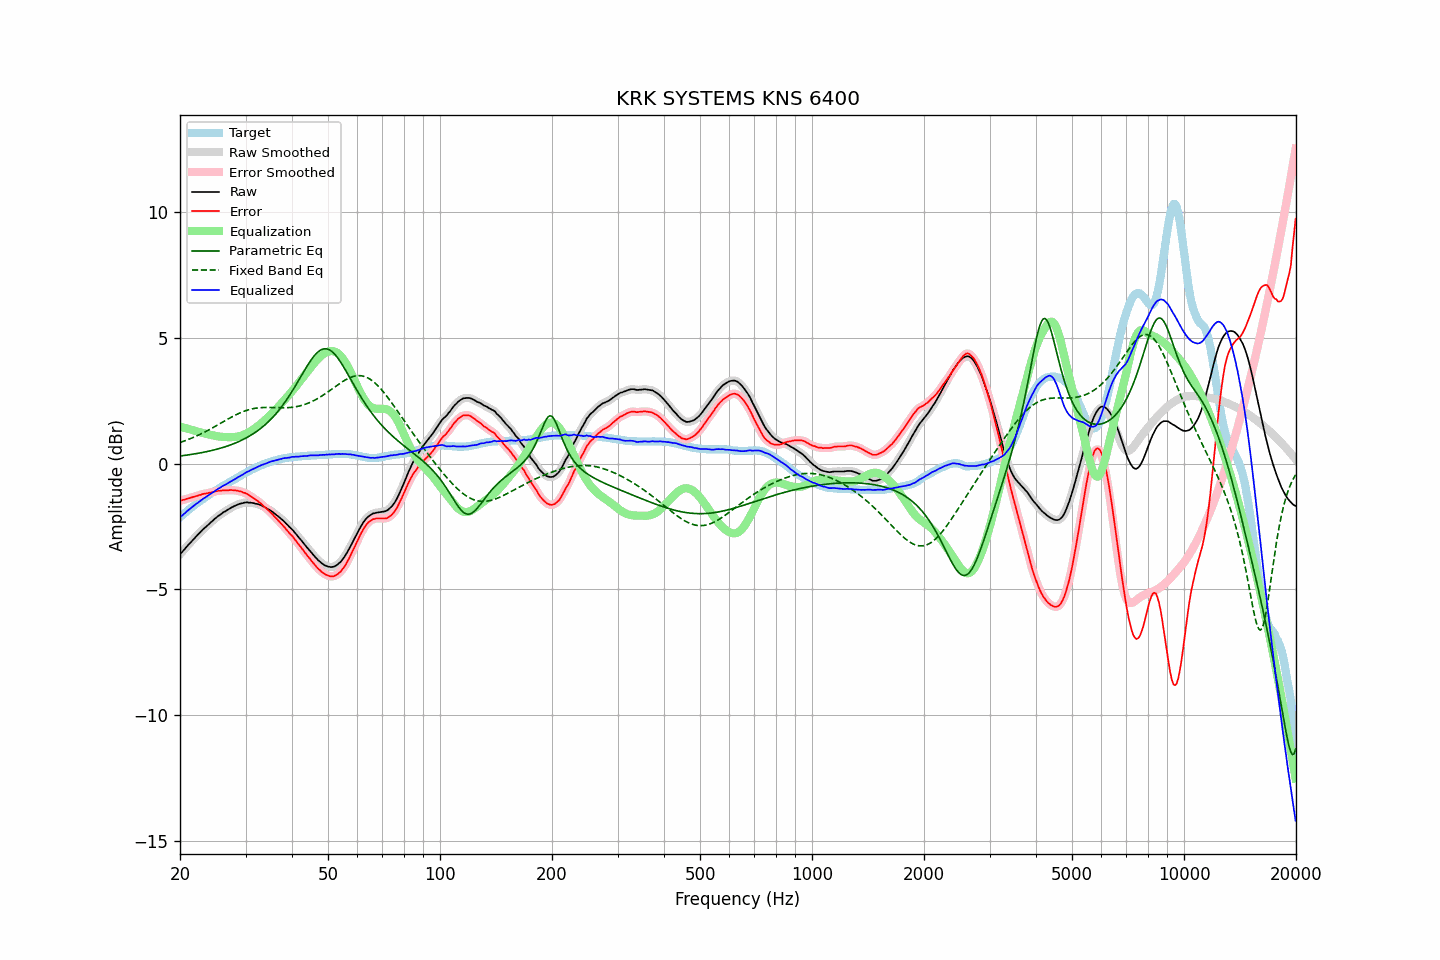

Values plotted in this chart, from the file beside it:
frequency, raw, error, smoothed, error_smoothed, equalization, parametric_eq, fixed_band_eq, equalized_raw, equalized_smoothed, target
20.00, -3.60, -1.47, -3.60, -1.47, 1.47, 0.30, 0.84, -2.13, -2.13, -2.13
20.20, -3.53, -1.46, -3.53, -1.46, 1.46, 0.31, 0.86, -2.08, -2.08, -2.07
20.40, -3.46, -1.44, -3.46, -1.44, 1.44, 0.32, 0.88, -2.02, -2.02, -2.02
20.61, -3.39, -1.43, -3.39, -1.42, 1.42, 0.33, 0.91, -1.97, -1.97, -1.96
20.81, -3.31, -1.40, -3.31, -1.40, 1.40, 0.34, 0.93, -1.91, -1.91, -1.91
21.02, -3.24, -1.39, -3.24, -1.39, 1.38, 0.35, 0.96, -1.86, -1.86, -1.85
21.23, -3.17, -1.37, -3.17, -1.37, 1.37, 0.36, 0.98, -1.80, -1.80, -1.80
21.44, -3.10, -1.35, -3.10, -1.35, 1.35, 0.37, 1.01, -1.75, -1.75, -1.75
21.66, -3.03, -1.33, -3.03, -1.33, 1.33, 0.38, 1.03, -1.70, -1.70, -1.70
21.87, -2.96, -1.31, -2.96, -1.31, 1.31, 0.39, 1.06, -1.65, -1.65, -1.65
22.09, -2.89, -1.29, -2.89, -1.29, 1.29, 0.40, 1.09, -1.60, -1.60, -1.60
22.31, -2.83, -1.28, -2.83, -1.27, 1.27, 0.41, 1.12, -1.56, -1.56, -1.55
22.54, -2.76, -1.25, -2.76, -1.25, 1.25, 0.42, 1.15, -1.51, -1.51, -1.51
22.76, -2.70, -1.24, -2.70, -1.23, 1.23, 0.43, 1.18, -1.47, -1.46, -1.46
22.99, -2.63, -1.21, -2.63, -1.21, 1.22, 0.44, 1.21, -1.41, -1.42, -1.42
23.22, -2.57, -1.20, -2.57, -1.20, 1.20, 0.46, 1.24, -1.37, -1.37, -1.37
23.45, -2.52, -1.19, -2.52, -1.19, 1.19, 0.47, 1.28, -1.33, -1.33, -1.33
23.69, -2.46, -1.18, -2.46, -1.17, 1.17, 0.48, 1.31, -1.29, -1.29, -1.28
23.92, -2.40, -1.16, -2.40, -1.16, 1.16, 0.50, 1.34, -1.24, -1.24, -1.24
24.16, -2.34, -1.15, -2.34, -1.15, 1.14, 0.51, 1.38, -1.20, -1.20, -1.19
24.40, -2.29, -1.14, -2.29, -1.13, 1.13, 0.53, 1.41, -1.16, -1.16, -1.15
24.65, -2.23, -1.12, -2.23, -1.12, 1.12, 0.54, 1.45, -1.11, -1.11, -1.11
24.89, -2.17, -1.10, -2.17, -1.10, 1.10, 0.56, 1.49, -1.07, -1.07, -1.07
25.14, -2.12, -1.09, -2.12, -1.09, 1.09, 0.58, 1.52, -1.03, -1.03, -1.03
25.39, -2.07, -1.08, -2.07, -1.08, 1.08, 0.59, 1.56, -0.99, -0.99, -0.99
25.65, -2.03, -1.08, -2.03, -1.07, 1.07, 0.61, 1.60, -0.96, -0.95, -0.95
25.91, -1.98, -1.07, -1.98, -1.07, 1.07, 0.63, 1.63, -0.92, -0.91, -0.91
26.16, -1.93, -1.06, -1.94, -1.06, 1.06, 0.65, 1.67, -0.87, -0.88, -0.87
26.43, -1.90, -1.06, -1.90, -1.06, 1.06, 0.67, 1.71, -0.84, -0.84, -0.84
26.69, -1.86, -1.06, -1.86, -1.06, 1.05, 0.69, 1.74, -0.81, -0.81, -0.80
26.96, -1.82, -1.06, -1.82, -1.05, 1.05, 0.71, 1.78, -0.77, -0.77, -0.76
27.23, -1.78, -1.05, -1.78, -1.05, 1.05, 0.73, 1.81, -0.73, -0.73, -0.73
27.50, -1.74, -1.05, -1.74, -1.05, 1.05, 0.76, 1.85, -0.69, -0.69, -0.69
27.77, -1.71, -1.06, -1.71, -1.05, 1.06, 0.78, 1.88, -0.65, -0.65, -0.65
28.05, -1.68, -1.06, -1.68, -1.06, 1.06, 0.81, 1.92, -0.62, -0.62, -0.62
28.33, -1.65, -1.07, -1.65, -1.07, 1.07, 0.83, 1.95, -0.58, -0.58, -0.58
28.62, -1.62, -1.08, -1.62, -1.08, 1.08, 0.86, 1.98, -0.54, -0.54, -0.54
28.90, -1.60, -1.10, -1.60, -1.09, 1.09, 0.89, 2.01, -0.51, -0.51, -0.50
29.19, -1.58, -1.11, -1.58, -1.11, 1.11, 0.92, 2.04, -0.47, -0.47, -0.47
29.48, -1.57, -1.14, -1.57, -1.13, 1.13, 0.95, 2.06, -0.44, -0.43, -0.43
29.78, -1.55, -1.16, -1.55, -1.16, 1.16, 0.98, 2.09, -0.39, -0.39, -0.39
30.08, -1.54, -1.18, -1.54, -1.18, 1.19, 1.02, 2.11, -0.35, -0.36, -0.36
30.38, -1.54, -1.22, -1.54, -1.22, 1.22, 1.05, 2.13, -0.32, -0.32, -0.32
30.68, -1.55, -1.26, -1.55, -1.26, 1.26, 1.09, 2.15, -0.29, -0.29, -0.29
30.99, -1.55, -1.30, -1.55, -1.30, 1.29, 1.13, 2.16, -0.26, -0.26, -0.25
31.30, -1.56, -1.34, -1.56, -1.34, 1.33, 1.17, 2.18, -0.23, -0.23, -0.22
31.61, -1.57, -1.38, -1.57, -1.38, 1.38, 1.21, 2.19, -0.19, -0.19, -0.19
31.93, -1.59, -1.43, -1.59, -1.42, 1.42, 1.25, 2.20, -0.17, -0.16, -0.16
32.24, -1.60, -1.47, -1.60, -1.47, 1.47, 1.29, 2.21, -0.13, -0.13, -0.13
32.57, -1.62, -1.52, -1.62, -1.52, 1.52, 1.34, 2.22, -0.10, -0.10, -0.10
32.89, -1.64, -1.57, -1.64, -1.57, 1.57, 1.39, 2.22, -0.07, -0.07, -0.07
33.22, -1.67, -1.62, -1.67, -1.62, 1.62, 1.44, 2.23, -0.05, -0.05, -0.05
33.55, -1.71, -1.69, -1.71, -1.68, 1.68, 1.49, 2.23, -0.03, -0.03, -0.02
33.89, -1.74, -1.74, -1.74, -1.74, 1.74, 1.55, 2.23, -0.00, -0.01, -0.00
34.23, -1.78, -1.80, -1.78, -1.80, 1.80, 1.61, 2.23, 0.02, 0.02, 0.02
34.57, -1.81, -1.86, -1.81, -1.86, 1.86, 1.67, 2.23, 0.05, 0.05, 0.05
34.92, -1.85, -1.92, -1.85, -1.92, 1.92, 1.73, 2.23, 0.07, 0.07, 0.07
35.27, -1.89, -1.98, -1.89, -1.98, 1.98, 1.79, 2.23, 0.09, 0.09, 0.09
35.62, -1.94, -2.05, -1.94, -2.05, 2.05, 1.86, 2.23, 0.11, 0.11, 0.11
35.97, -1.99, -2.12, -1.99, -2.11, 2.11, 1.93, 2.22, 0.12, 0.12, 0.13
... 635 more rows
